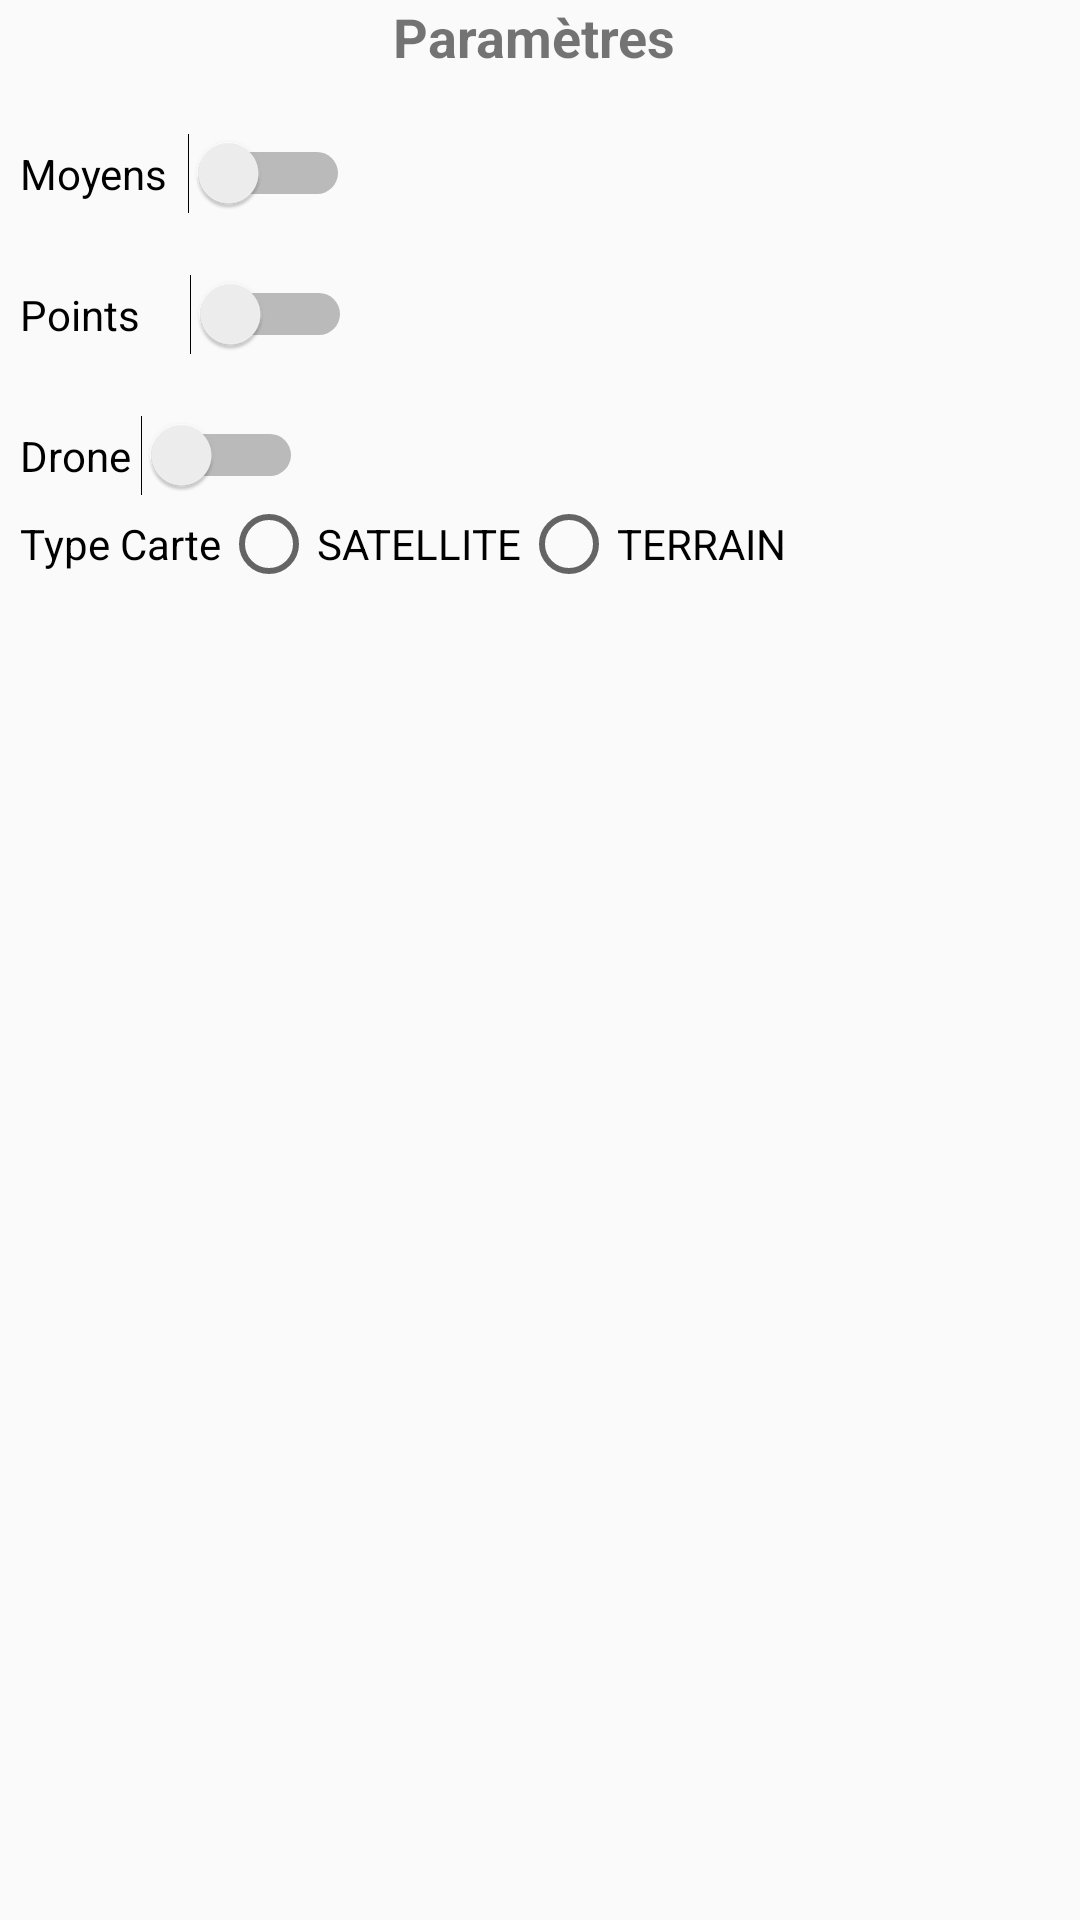

The Android layout XML behind this screen, and the referenced resources:
<!-- AndroidManifest.xml: application theme AppTheme -->
<!-- res/layout/user_filtre_objets_popup.xml -->
<?xml version="1.0" encoding="utf-8"?>
<LinearLayout xmlns:android="http://schemas.android.com/apk/res/android"
    android:orientation="vertical" android:layout_width="match_parent"
    android:layout_height="match_parent">




    <TextView
        android:text="Paramètres "
        android:layout_width="match_parent"
        android:layout_height="wrap_content"
        android:id="@+id/textView2"
        android:gravity="center"
        android:textSize="18sp"
        android:textStyle="normal|bold" />
    <Switch
        android:id="@+id/mySwitch1"
        android:layout_width="wrap_content"
        android:layout_height="wrap_content"
        android:layout_alignParentLeft="true"
        android:layout_alignParentTop="true"
        android:layout_marginTop="20dp"
        android:text="  Moyens  " />

    <Switch
        android:id="@+id/mySwitch2"
        android:layout_width="wrap_content"
        android:layout_height="wrap_content"
        android:layout_alignParentLeft="true"
        android:layout_alignParentTop="true"
        android:layout_marginTop="20dp"
        android:text="  Points     " />


    <Switch
        android:id="@+id/mySwitch3"
        android:layout_width="wrap_content"
        android:layout_height="wrap_content"
        android:layout_alignParentLeft="true"
        android:layout_alignParentTop="true"
        android:layout_marginTop="20dp"
        android:text="  Drone " />

    <RadioGroup
        android:id="@+id/type_carte"
        android:layout_width="wrap_content"
        android:layout_height="wrap_content"
        android:checkedButton="@+id/type_radio_fpt"
        android:orientation="horizontal" >

    <TextView
        android:layout_width="wrap_content"
        android:layout_height="wrap_content"
        android:text="  Type Carte"
        android:textColor="@color/black" />


        <RadioButton
            android:id="@+id/type_carte_satel"
            android:layout_width="wrap_content"
            android:layout_height="wrap_content"
            android:text="@string/Satel" />

        <RadioButton
            android:id="@+id/type_carte_terrain"
            android:layout_width="127dp"
            android:layout_height="wrap_content"
            android:text="@string/Terrain" />

    </RadioGroup>



    
</LinearLayout>
<!-- resources referenced by this layout -->
<resources>
  <color name="black">#000000</color>
  <string name="Satel">SATELLITE</string>
  <string name="Terrain">TERRAIN</string>
  <style name="AppTheme" parent="Theme.AppCompat.Light.DarkActionBar">
          <item name="colorPrimary">@color/black</item>
          <item name="colorPrimaryDark">@color/accent_material_light</item>
      </style>
</resources>
